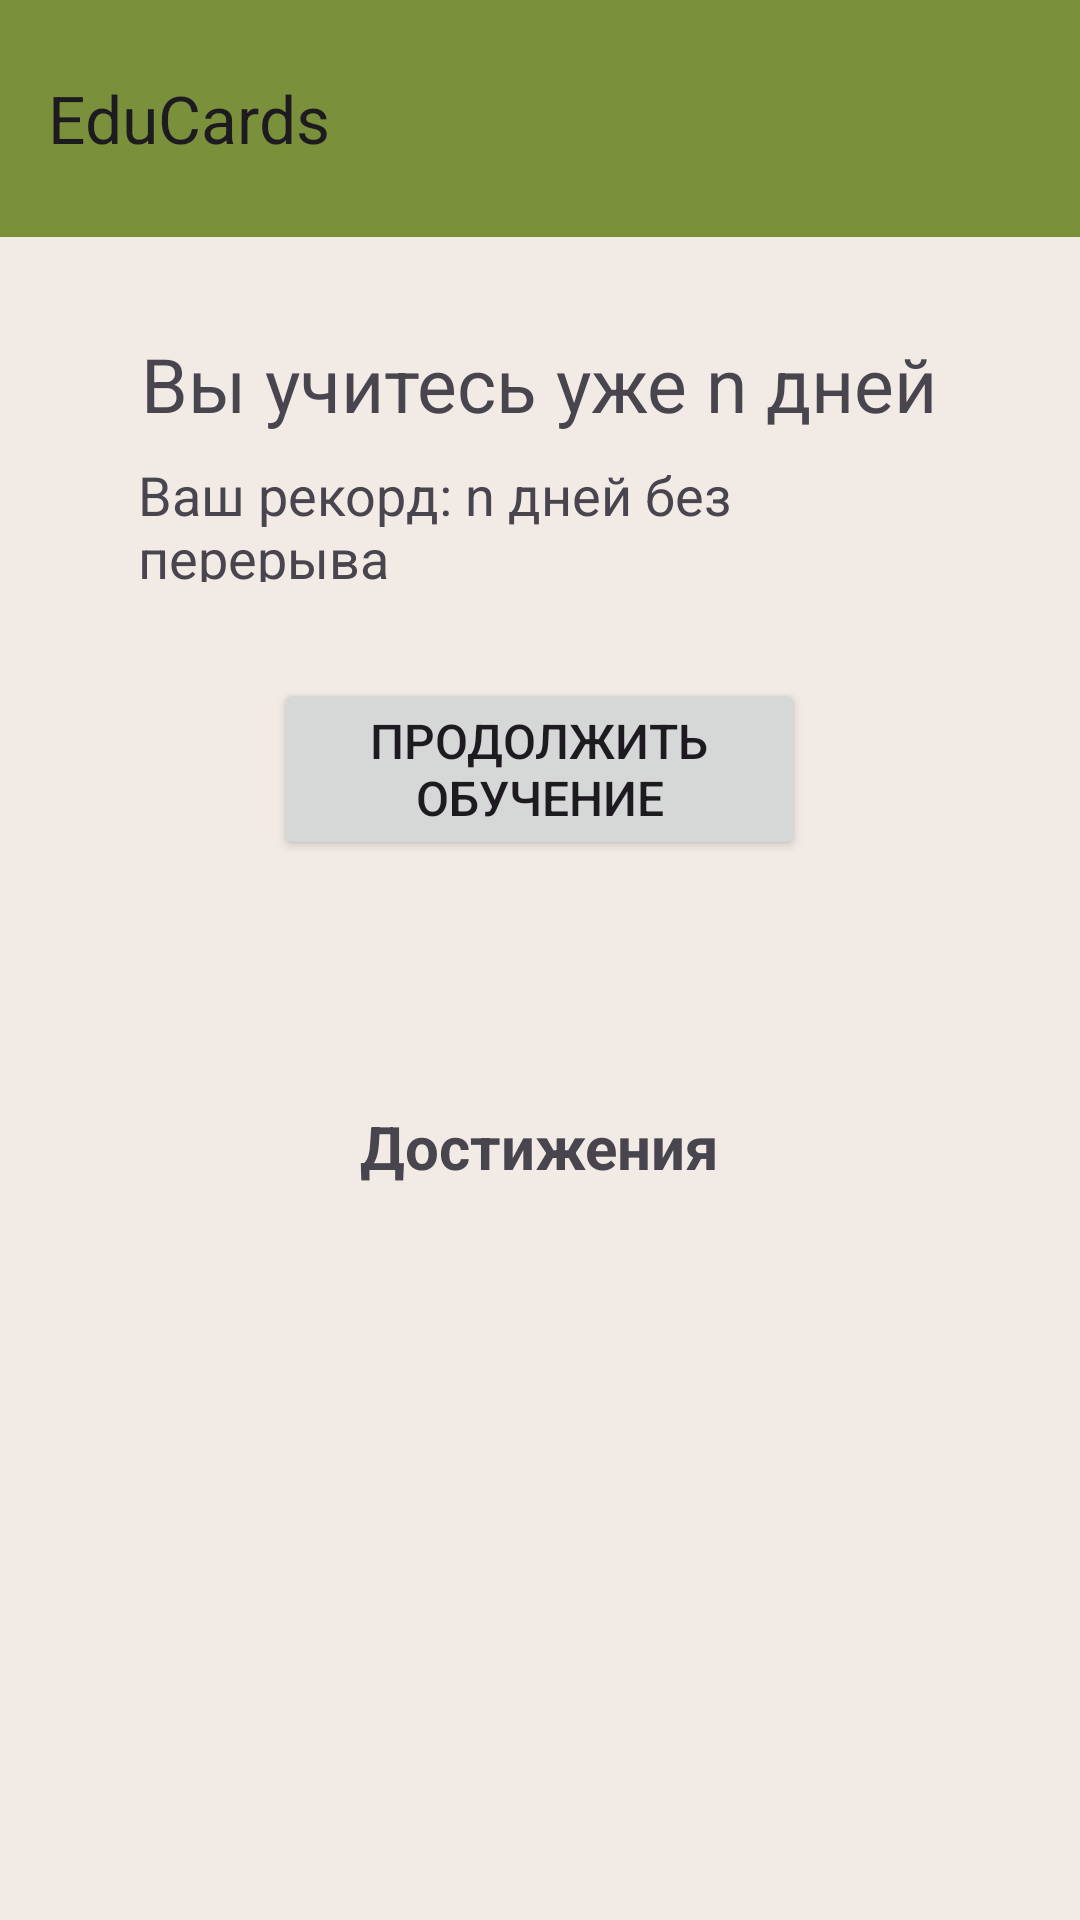

Reconstruct the res/layout file that produces this screen, plus the resources it refers to.
<!-- AndroidManifest.xml: application theme Theme.EduCards2 -->
<!-- res/layout/activity_main.xml -->
<?xml version="1.0" encoding="utf-8"?>
<androidx.drawerlayout.widget.DrawerLayout
    xmlns:android="http://schemas.android.com/apk/res/android"
    xmlns:app="http://schemas.android.com/apk/res-auto"
    xmlns:tools="http://schemas.android.com/tools"
    android:id="@+id/drawer_layout"
    android:layout_width="match_parent"
    android:layout_height="match_parent"
    tools:context=".MainActivity"
    android:background="@color/background_activity">

    <LinearLayout
        android:layout_width="match_parent"
        android:layout_height="match_parent"
        android:orientation="vertical">

        <androidx.appcompat.widget.Toolbar
            android:id="@+id/toolbar"
            android:layout_width="match_parent"
            android:layout_height="79dp"
            android:background="?attr/colorPrimary"
            android:elevation="4dp"
            app:title="EduCards" />

        <ScrollView
            android:layout_width="match_parent"
            android:layout_height="0dp"
            android:layout_weight="1"
            android:fillViewport="true">

            <LinearLayout
                android:layout_width="match_parent"
                android:layout_height="wrap_content"
                android:orientation="vertical"
                android:padding="16dp">

                <LinearLayout
                    android:layout_width="match_parent"
                    android:layout_height="wrap_content"
                    android:orientation="vertical"
                    android:gravity="center_horizontal"
                    android:padding="16dp">

                    <LinearLayout
                        android:layout_width="268dp"
                        android:layout_height="83dp"
                        android:orientation="vertical">

                        <TextView
                            android:id="@+id/tv_days"
                            android:layout_width="wrap_content"
                            android:layout_height="wrap_content"
                            android:layout_gravity="center_horizontal"
                            android:text="Вы учитесь уже n дней"
                            android:textSize="25sp" />

                        <TextView
                            android:id="@+id/tv_record"
                            android:layout_width="wrap_content"
                            android:layout_height="wrap_content"
                            android:layout_gravity="center_horizontal"
                            android:layout_marginTop="8dp"
                            android:text="Ваш рекорд: n дней без перерыва"
                            android:textSize="18sp" />
                    </LinearLayout>

                    <Button
                        android:id="@+id/btn_continue"
                        android:layout_width="177dp"
                        android:layout_height="wrap_content"
                        android:layout_marginTop="32dp"
                        android:text="Продолжить обучение"
                        android:textSize="16sp" />
                </LinearLayout>

                <LinearLayout
                    android:id="@+id/achievements_container"
                    android:layout_width="match_parent"
                    android:layout_height="wrap_content"
                    android:layout_marginTop="50dp"
                    android:gravity="center_horizontal"
                    android:orientation="vertical"
                    android:padding="16dp">

                    <TextView
                        android:layout_width="wrap_content"
                        android:layout_height="wrap_content"
                        android:layout_gravity="center_horizontal"
                        android:text="Достижения"
                        android:textSize="20sp"
                        android:textStyle="bold" />

                    <GridLayout
                        android:id="@+id/achievements_grid"
                        android:layout_width="match_parent"
                        android:layout_height="wrap_content"
                        android:layout_gravity="center_horizontal"
                        android:layout_marginTop="16dp"
                        android:alignmentMode="alignMargins"
                        android:columnCount="3"
                        android:columnOrderPreserved="false"
                        android:rowCount="3"></GridLayout>
                </LinearLayout>
            </LinearLayout>
        </ScrollView>
    </LinearLayout>

    <com.google.android.material.navigation.NavigationView
        android:id="@+id/nav_view"
        android:layout_width="wrap_content"
        android:layout_height="match_parent"
        android:layout_gravity="start"
        app:menu="@menu/nav_menu" />

</androidx.drawerlayout.widget.DrawerLayout>
<!-- resources referenced by this layout -->
<resources>
  <color name="background_activity">#F2EBE5</color>
  <style name="Theme.EduCards2" parent="Base.Theme.EduCards2" />
  <style name="Base.Theme.EduCards2" parent="Theme.Material3.DayNight.NoActionBar">
      <item name="android:windowBackground">@color/background_activity</item>
      <item name="colorPrimary">@color/app_title_background</item>
      <item name="colorPrimaryVariant">@color/button_forward</item>
      <item name="colorOnPrimary">@color/text_primary</item>
  </style>
  <color name="app_title_background">#DE6A8321</color>
  <color name="button_forward">#DE6A8321</color>
  <color name="text_primary">#474a51</color>
</resources>
